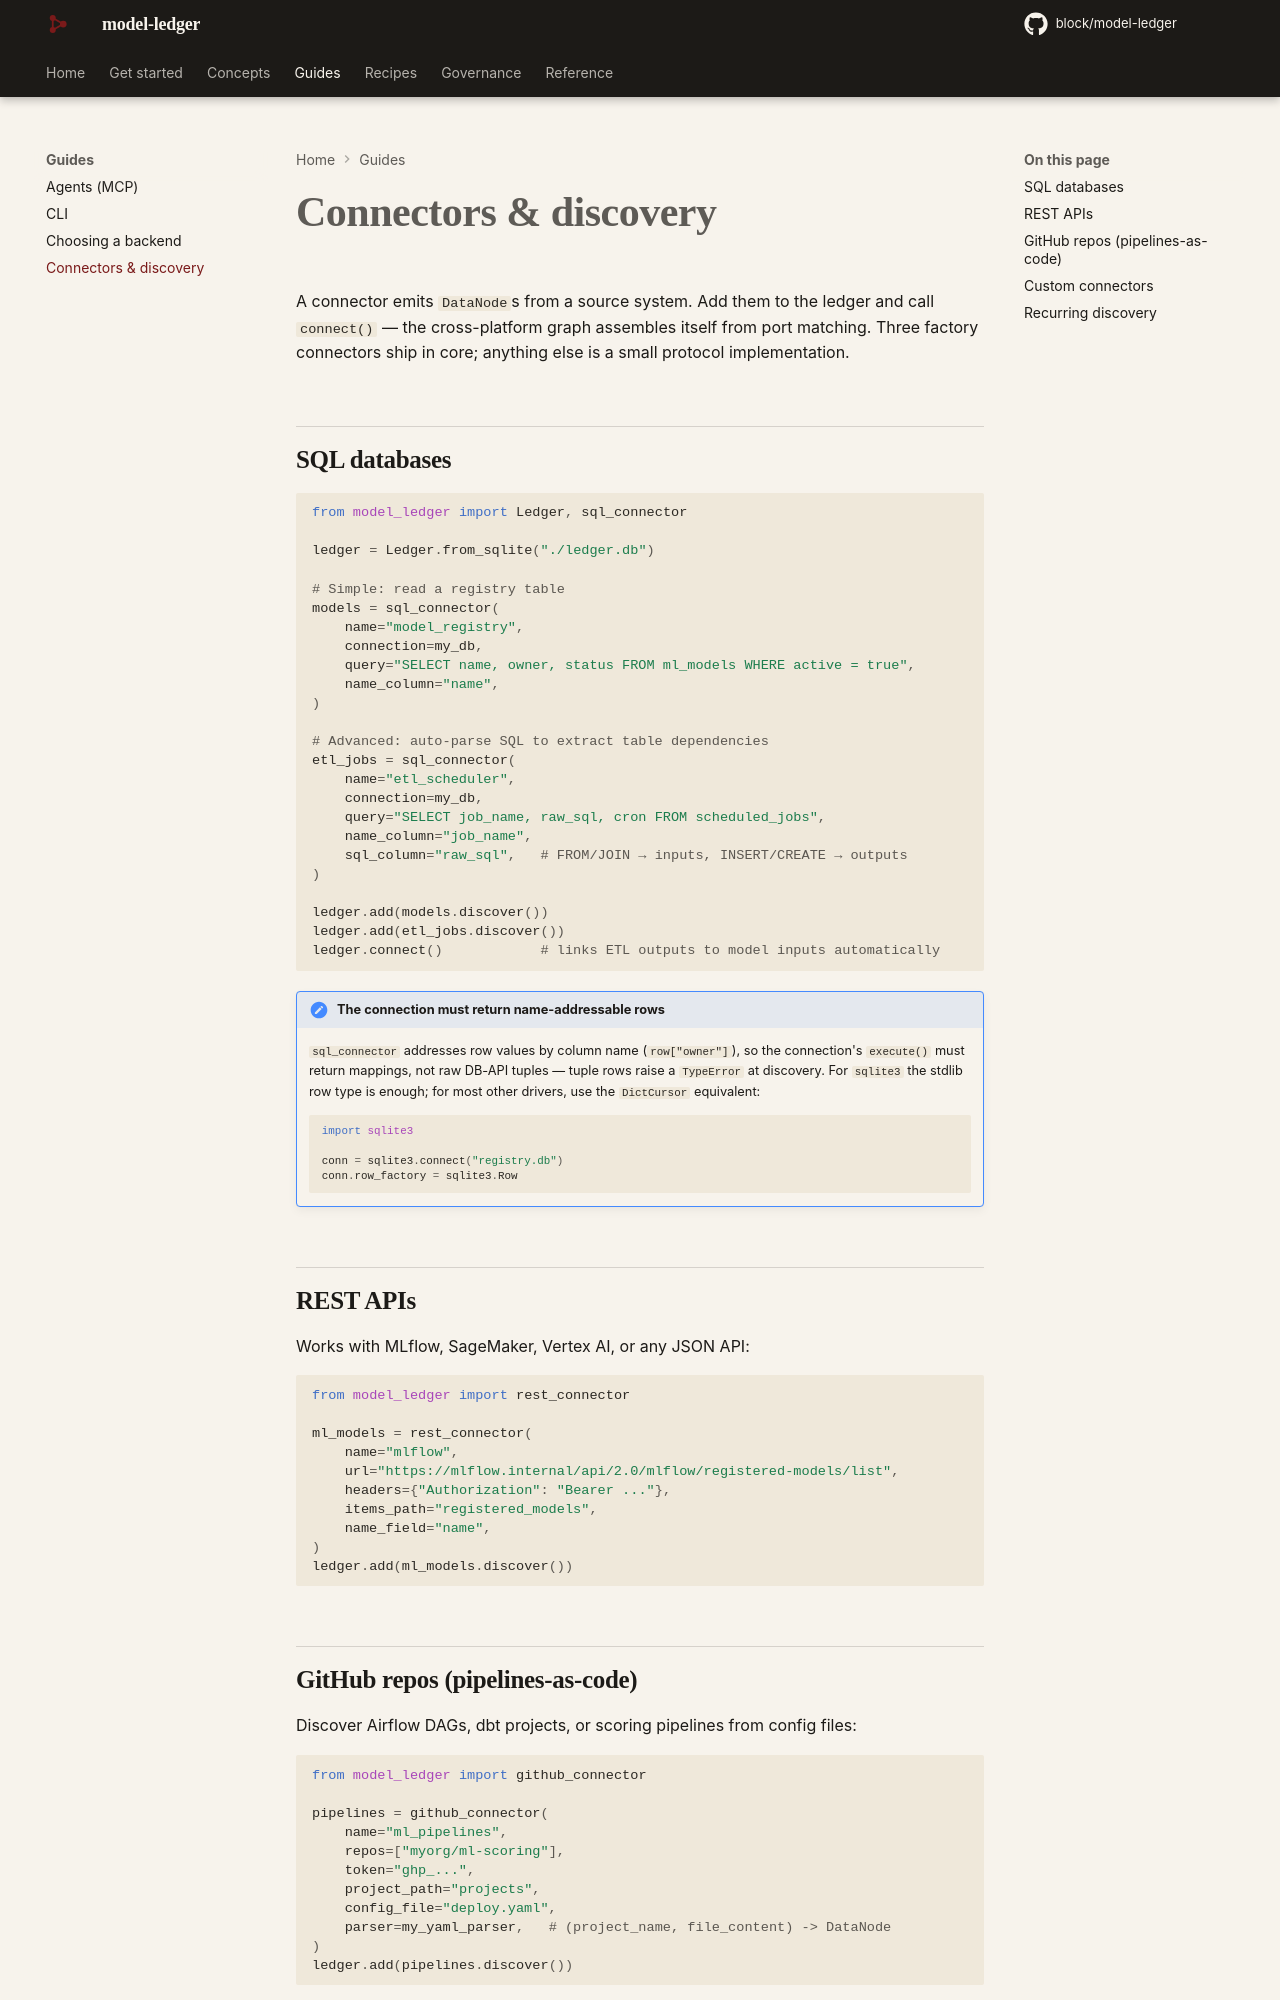

repository: block/model-ledger · page: guides/connectors/index.html · generator: mkdocs

---
title: Connectors & discovery
description: Point factory connectors at your SQL databases, REST APIs, and GitHub repos to discover models automatically — or implement the SourceConnector protocol for anything else.
---

# Connectors & discovery

A connector emits `DataNode`s from a source system. Add them to the ledger and call
`connect()` — the cross-platform graph assembles itself from port matching. Three
factory connectors ship in core; anything else is a small protocol implementation.

## SQL databases

```python
from model_ledger import Ledger, sql_connector

ledger = Ledger.from_sqlite("./inventory.db")

# Simple: read a registry table
models = sql_connector(
    name="model_registry",
    connection=my_db,
    query="SELECT name, owner, status FROM ml_models WHERE active = true",
    name_column="name",
)

# Advanced: auto-parse SQL to extract table dependencies
etl_jobs = sql_connector(
    name="etl_scheduler",
    connection=my_db,
    query="SELECT job_name, raw_sql, cron FROM scheduled_jobs",
    name_column="job_name",
    sql_column="raw_sql",   # FROM/JOIN → inputs, INSERT/CREATE → outputs
)

ledger.add(models.discover())
ledger.add(etl_jobs.discover())
ledger.connect()            # links ETL outputs to model inputs automatically
```

## REST APIs

Works with MLflow, SageMaker, Vertex AI, or any JSON API:

```python
from model_ledger import rest_connector

ml_models = rest_connector(
    name="mlflow",
    url="https://mlflow.internal/api/2.0/mlflow/registered-models/list",
    headers={"Authorization": "Bearer ..."},
    items_path="registered_models",
    name_field="name",
)
ledger.add(ml_models.discover())
```

## GitHub repos (pipelines-as-code)

Discover Airflow DAGs, dbt projects, or scoring pipelines from config files:

```python
from model_ledger import github_connector

pipelines = github_connector(
    name="ml_pipelines",
    repos=["myorg/ml-scoring"],
    token="ghp_...",
    project_path="projects",
    config_file="deploy.yaml",
    parser=my_yaml_parser,   # (project_name, file_content) -> DataNode
)
ledger.add(pipelines.discover())
```
